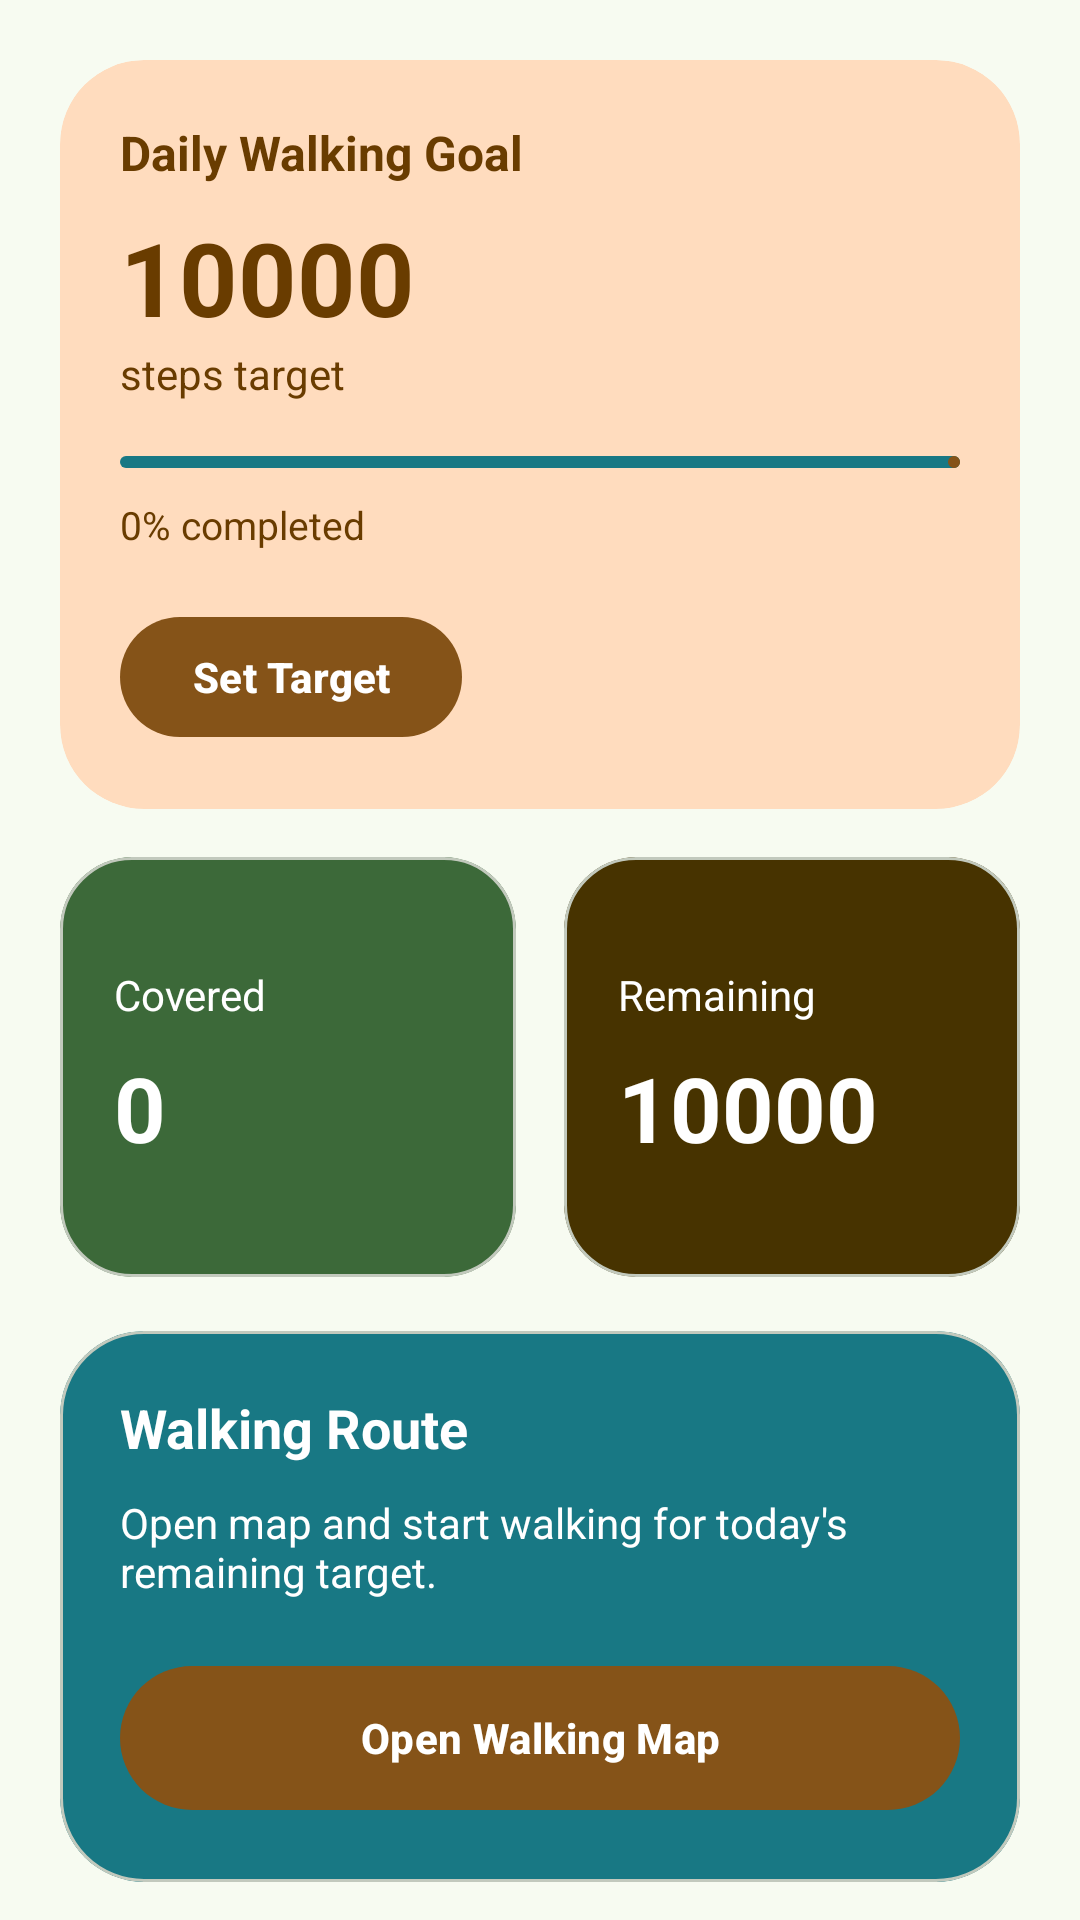

Produce the Android XML layout that renders to this screen, including the resource entries it uses.
<!-- AndroidManifest.xml: application theme ShapeWay -->
<!-- res/layout/fragment_walk.xml -->
<?xml version="1.0" encoding="utf-8"?>
<androidx.core.widget.NestedScrollView xmlns:android="http://schemas.android.com/apk/res/android"
    xmlns:app="http://schemas.android.com/apk/res-auto"
    android:layout_width="match_parent"
    android:layout_height="match_parent"
   >

    <LinearLayout
        android:layout_width="match_parent"
        android:layout_height="wrap_content"
        android:orientation="vertical"
        android:padding="20dp">

        <com.google.android.material.card.MaterialCardView
            android:layout_width="match_parent"
            android:layout_height="wrap_content"
            app:cardCornerRadius="28dp"
            app:cardElevation="0dp"
            app:strokeWidth="0dp"
            app:cardBackgroundColor="@color/colorStartWorkoutContainer">

            <LinearLayout
                android:layout_width="match_parent"
                android:layout_height="wrap_content"
                android:orientation="vertical"
                android:padding="20dp">

                <TextView
                    android:layout_width="wrap_content"
                    android:layout_height="wrap_content"
                    android:text="Daily Walking Goal"
                    android:textColor="@color/colorOnStartWorkoutContainer"
                    android:textSize="16sp"
                    android:textStyle="bold" />

                <TextView
                    android:id="@+id/tvTargetValue"
                    android:layout_width="wrap_content"
                    android:layout_height="wrap_content"
                    android:layout_marginTop="8dp"
                    android:text="10000"
                    android:textColor="@color/colorOnStartWorkoutContainer"
                    android:textSize="34sp"
                    android:textStyle="bold" />

                <TextView
                    android:layout_width="wrap_content"
                    android:layout_height="wrap_content"
                    android:text="steps target"
                    android:textColor="@color/colorOnStartWorkoutContainer"
                    android:textSize="14sp" />

                <com.google.android.material.progressindicator.LinearProgressIndicator
                    android:id="@+id/stepProgress"
                    android:layout_width="match_parent"
                    android:layout_height="10dp"
                    android:layout_marginTop="18dp"
                    android:max="10000"
                    android:progress="0"
                    app:indicatorColor="@color/colorStartWorkout"
                    app:trackColor="@color/colorCardContainer_mediumContrast"
                    app:trackCornerRadius="12dp" />

                <TextView
                    android:id="@+id/tvProgressPercent"
                    android:layout_width="wrap_content"
                    android:layout_height="wrap_content"
                    android:layout_marginTop="10dp"
                    android:text="0% completed"
                    android:textColor="@color/colorOnStartWorkoutContainer"
                    android:textSize="13sp" />

                <com.google.android.material.button.MaterialButton
                    android:id="@+id/btnSetTarget"
                    android:layout_width="wrap_content"
                    android:layout_height="wrap_content"
                    android:layout_marginTop="18dp"
                    android:text="Set Target"
                    android:textAllCaps="false"
                    android:textStyle="bold"
                    app:backgroundTint="@color/colorStartWorkout"
                    android:textColor="@color/colorOnStartWorkout" />
            </LinearLayout>
        </com.google.android.material.card.MaterialCardView>

        <LinearLayout
            android:layout_width="match_parent"
            android:layout_height="wrap_content"
            android:layout_marginTop="16dp"
            android:orientation="horizontal"
            android:weightSum="2">

            <com.google.android.material.card.MaterialCardView
                android:layout_width="0dp"
                android:layout_height="140dp"
                android:layout_weight="1"
                android:layout_marginEnd="8dp"
                app:cardCornerRadius="24dp"
                app:cardBackgroundColor="@color/md_theme_tertiary">

                <LinearLayout
                    android:layout_width="match_parent"
                    android:layout_height="match_parent"
                    android:gravity="center_vertical"
                    android:orientation="vertical"
                    android:padding="18dp">

                    <TextView
                        android:layout_width="wrap_content"
                        android:layout_height="wrap_content"
                        android:text="Covered"
                        android:textColor="@color/colorOnCard_mediumContrast"
                        android:textSize="14sp" />

                    <TextView
                        android:id="@+id/tvCurrentSteps"
                        android:layout_width="wrap_content"
                        android:layout_height="wrap_content"
                        android:layout_marginTop="8dp"
                        android:text="0"
                        android:textColor="@color/colorOnCard_mediumContrast"
                        android:textSize="30sp"
                        android:textStyle="bold" />
                </LinearLayout>
            </com.google.android.material.card.MaterialCardView>

            <com.google.android.material.card.MaterialCardView
                android:layout_width="0dp"
                android:layout_height="140dp"
                android:layout_weight="1"
                android:layout_marginStart="8dp"
                app:cardCornerRadius="24dp"
                app:cardBackgroundColor="@color/colorWarning_mediumContrast">

                <LinearLayout
                    android:layout_width="match_parent"
                    android:layout_height="match_parent"
                    android:gravity="center_vertical"
                    android:orientation="vertical"
                    android:padding="18dp">

                    <TextView
                        android:layout_width="wrap_content"
                        android:layout_height="wrap_content"
                        android:text="Remaining"
                        android:textColor="@color/colorOnWarning_mediumContrast"
                        android:textSize="14sp" />

                    <TextView
                        android:id="@+id/tvRemainingSteps"
                        android:layout_width="wrap_content"
                        android:layout_height="wrap_content"
                        android:layout_marginTop="8dp"
                        android:text="10000"
                        android:textColor="@color/colorOnWarning_mediumContrast"
                        android:textSize="30sp"
                        android:textStyle="bold" />
                </LinearLayout>
            </com.google.android.material.card.MaterialCardView>
        </LinearLayout>

        <com.google.android.material.card.MaterialCardView
            android:layout_width="match_parent"
            android:layout_height="wrap_content"
            android:layout_marginTop="18dp"
            app:cardCornerRadius="28dp"
            app:cardBackgroundColor="@color/colorCardContainer_mediumContrast">

            <LinearLayout
                android:layout_width="match_parent"
                android:layout_height="wrap_content"
                android:orientation="vertical"
                android:padding="20dp">

                <TextView
                    android:layout_width="wrap_content"
                    android:layout_height="wrap_content"
                    android:text="Walking Route"
                    android:textColor="@color/colorOnCardContainer_mediumContrast"
                    android:textSize="18sp"
                    android:textStyle="bold" />

                <TextView
                    android:id="@+id/tvSessionHint"
                    android:layout_width="wrap_content"
                    android:layout_height="wrap_content"
                    android:layout_marginTop="10dp"
                    android:text="Open map and start walking for today's remaining target."
                    android:textColor="@color/colorOnCardContainer_mediumContrast"
                    android:textSize="14sp" />

                <com.google.android.material.button.MaterialButton
                    android:id="@+id/btnOpenMap"
                    android:layout_width="match_parent"
                    android:layout_height="56dp"
                    android:layout_marginTop="18dp"
                    android:text="Open Walking Map"
                    android:textAllCaps="false"
                    android:textStyle="bold"
                    android:textColor="@color/colorOnStartWorkout"
                    app:backgroundTint="@color/colorStartWorkout" />
            </LinearLayout>
        </com.google.android.material.card.MaterialCardView>

    </LinearLayout>
</androidx.core.widget.NestedScrollView>
<!-- resources referenced by this layout -->
<resources>
  <color name="colorOnCard_mediumContrast">#FFFFFF</color>
  <color name="colorOnStartWorkout">#FFFFFF</color>
  <color name="colorStartWorkout">#855318</color>
  <color name="colorStartWorkoutContainer">#FFDCBE</color>
  <color name="colorWarning_mediumContrast">#473300</color>
  <color name="md_theme_tertiary">#3C6939</color>
  <color name="md_theme_onSecondary">#FFFFFF</color>
  <color name="md_theme_secondaryContainer">#D4E3FF</color>
  <color name="md_theme_primary">#3C6939</color>
  <color name="md_theme_onPrimary">#FFFFFF</color>
  <color name="md_theme_primaryContainer">#BCF0B4</color>
  <color name="md_theme_onPrimaryContainer">#245024</color>
  <color name="md_theme_secondary">#3C6090</color>
  <color name="md_theme_onTertiary">#FFFFFF</color>
  <color name="md_theme_tertiaryContainer">#BCF0B4</color>
  <color name="md_theme_error">#BA1A1A</color>
  <color name="md_theme_onError">#FFFFFF</color>
  <color name="md_theme_errorContainer">#FFDAD6</color>
  <color name="md_theme_onErrorContainer">#93000A</color>
  <color name="md_theme_background">#F7FBF1</color>
  <color name="md_theme_onBackground">#191D17</color>
  <color name="md_theme_surface">#F7FBF1</color>
  <color name="md_theme_onSurface">#191D17</color>
  <color name="md_theme_surfaceVariant">#DEE5D8</color>
  <color name="md_theme_onSurfaceVariant">#424940</color>
  <color name="md_theme_outline">#72796F</color>
  <color name="md_theme_outlineVariant">#C2C9BD</color>
  <color name="md_theme_inverseSurface">#2D322C</color>
  <color name="md_theme_inverseOnSurface">#EFF2E9</color>
  <color name="md_theme_inversePrimary">#A1D39A</color>
  <color name="md_theme_primaryFixed">#BCF0B4</color>
  <color name="md_theme_onPrimaryFixed">#002204</color>
  <color name="md_theme_primaryFixedDim">#A1D39A</color>
  <color name="md_theme_secondaryFixed">#D4E3FF</color>
  <color name="md_theme_onSecondaryFixed">#001C3A</color>
  <color name="md_theme_secondaryFixedDim">#A6C8FF</color>
  <color name="md_theme_tertiaryFixed">#BCF0B4</color>
  <color name="md_theme_onTertiaryFixed">#002203</color>
  <color name="md_theme_tertiaryFixedDim">#A1D399</color>
  <color name="md_theme_surfaceDim">#D8DBD2</color>
  <color name="md_theme_surfaceBright">#F7FBF1</color>
  <color name="md_theme_surfaceContainer">#ECEFE6</color>
  <color name="colorAppBackground">#006874</color>
  <color name="colorOnAppBackground">#FFFFFF</color>
  <color name="colorAppBackgroundContainer">#9EEFFD</color>
  <color name="colorPrimaryText">#006874</color>
  <color name="colorOnPrimaryText">#FFFFFF</color>
  <color name="colorPrimaryTextContainer">#9EEFFD</color>
  <color name="colorOnPrimaryTextContainer">#004F58</color>
  <color name="colorCard">#006874</color>
  <color name="colorOnCard">#FFFFFF</color>
  <color name="colorCardContainer">#9EEFFD</color>
  <color name="colorOnCardContainer">#004F58</color>
  <color name="colorBorder">#006874</color>
  <color name="colorOnBorder">#FFFFFF</color>
  <color name="colorBorderContainer">#9EEFFD</color>
  <color name="colorOnBorderContainer">#004F58</color>
  <color name="colorSecondaryText">#006874</color>
  <color name="colorOnSecondaryText">#FFFFFF</color>
  <color name="colorSecondaryTextContainer">#9EEFFD</color>
  <color name="colorDisabledText">#006874</color>
  <color name="colorOnDisabledText">#FFFFFF</color>
  <color name="colorDisabledTextContainer">#9EEFFD</color>
  <color name="colorSuccess">#3B6939</color>
  <color name="colorOnSuccess">#FFFFFF</color>
  <color name="colorSuccessContainer">#BCF0B4</color>
  <color name="colorOnSuccessContainer">#235024</color>
  <color name="colorWarning">#775A0B</color>
  <color name="colorOnWarning">#FFFFFF</color>
  <color name="colorWarningContainer">#FFDF9E</color>
  <color name="colorOnWarningContainer">#5B4300</color>
  <color name="colorError">#904A45</color>
  <color name="colorOnError">#FFFFFF</color>
  <color name="colorErrorContainer">#FFDAD6</color>
  <color name="colorOnErrorContainer">#73332F</color>
</resources>
